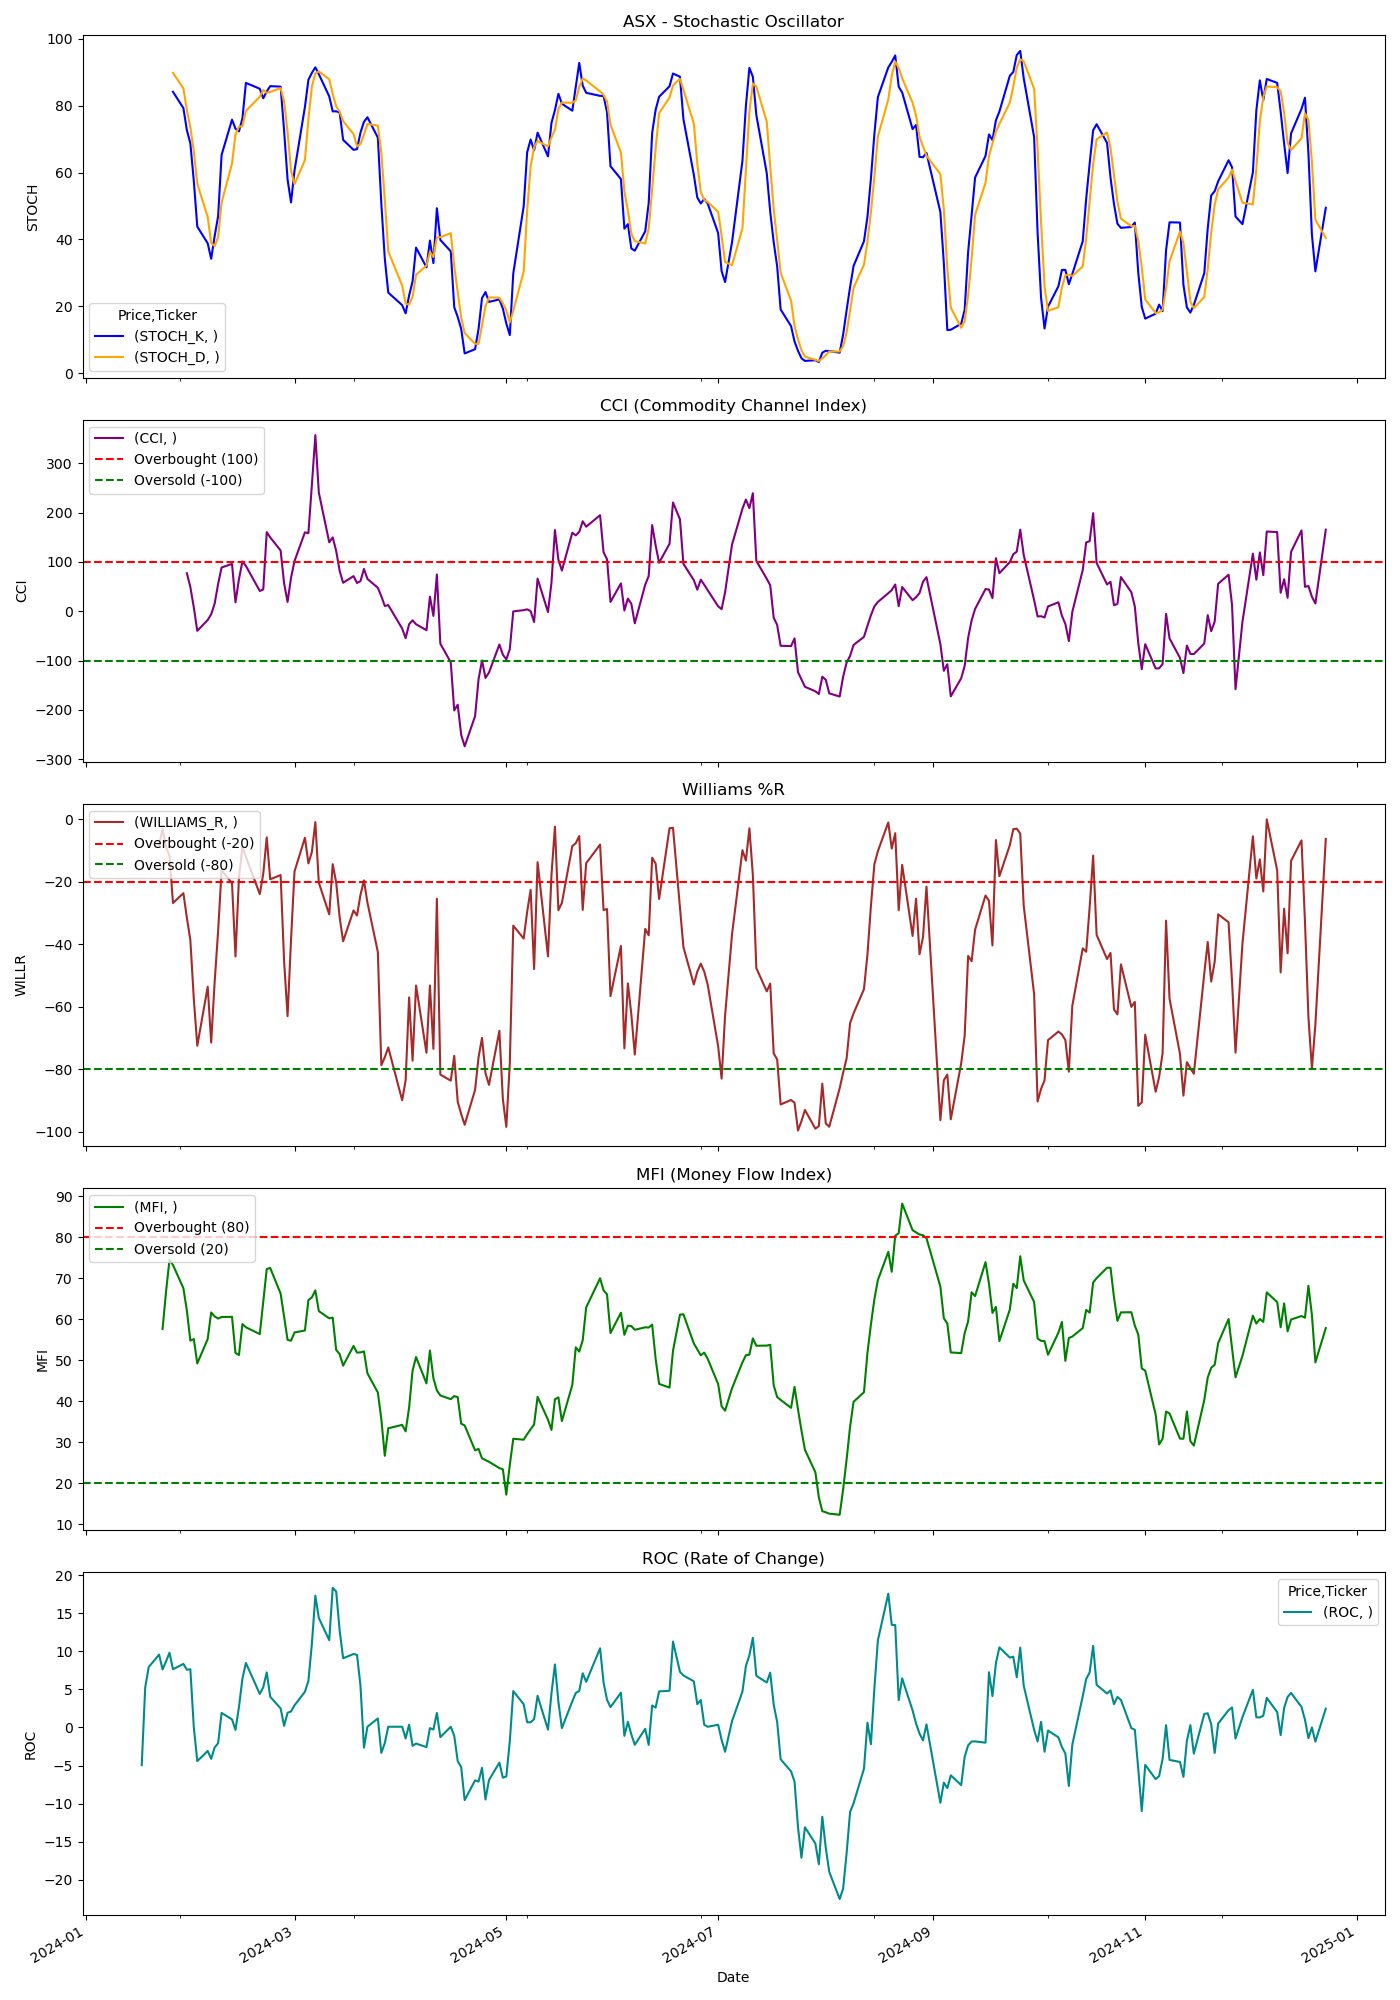

Values plotted in this chart, from the file beside it:
Price, Close, High, Low, Open, Volume, STOCH_K, STOCH_D, CCI, WILLIAMS_R, MFI, ROC
Ticker, ASX, ASX, ASX, ASX, ASX, , , , , , 
Date, , , , , , , , , , , 
2024-01-02, 8.822, 8.977, 8.754, 8.968, 6495800, , , , , , 
2024-01-03, 8.356, 8.55, 8.336, 8.55, 7122700, , , , , , 
2024-01-04, 8.346, 8.492, 8.346, 8.414, 6012600, , , , , , 
2024-01-05, 8.326, 8.414, 8.258, 8.307, 4537900, , , , , , 
2024-01-08, 8.55, 8.56, 8.326, 8.326, 5940400, , , , , , 
2024-01-09, 8.511, 8.55, 8.385, 8.453, 4918800, , , , , , 
2024-01-10, 8.521, 8.569, 8.404, 8.53, 4944100, , , , , , 
2024-01-11, 8.521, 8.569, 8.365, 8.472, 6616900, , , , , , 
2024-01-12, 8.501, 8.628, 8.501, 8.53, 3549100, , , , , , 
2024-01-16, 8.472, 8.521, 8.356, 8.433, 4890900, , , , , , 
2024-01-17, 8.385, 8.404, 8.268, 8.375, 5709600, , , , , , -4.956
2024-01-18, 8.793, 8.803, 8.618, 8.628, 8272400, , , , , , 5.233
2024-01-19, 9.007, 9.036, 8.841, 8.851, 7966700, , , , , , 7.916
2024-01-22, 9.123, 9.201, 9.075, 9.123, 4359100, , , , -8.247, , 9.568
2024-01-23, 9.201, 9.23, 9.104, 9.123, 5563700, , , , -3, 57.63, 7.614
2024-01-24, 9.249, 9.347, 9.181, 9.24, 7511700, , , , -8.929, 66.74, 8.676
2024-01-25, 9.356, 9.502, 9.347, 9.395, 7152900, , , , -11.72, 74.54, 9.806
2024-01-26, 9.172, 9.337, 9.152, 9.298, 5485800, 84.19, 89.86, , -26.77, 73.24, 7.64
2024-01-29, 9.211, 9.23, 9.104, 9.181, 4052300, 79.3, 85.2, , -23.62, 67.57, 8.343
2024-01-30, 9.113, 9.279, 9.104, 9.249, 4100500, 72.7, 78.73, 77.07, -31.5, 62.12, 7.569
2024-01-31, 9.026, 9.162, 8.939, 9.094, 6740000, 68.77, 73.59, 49.27, -38.58, 54.79, 7.648
2024-02-01, 8.793, 8.987, 8.754, 8.948, 5769800, 57.48, 66.32, 7.552, -57.48, 55.17, 0.0
2024-02-02, 8.608, 8.725, 8.55, 8.725, 6584500, 43.83, 56.69, -39.81, -72.44, 49.22, -4.423
2024-02-05, 8.841, 8.851, 8.589, 8.589, 5669000, 38.85, 46.72, -17.79, -53.54, 55.19, -3.088
2024-02-06, 8.822, 8.9, 8.773, 8.841, 5897500, 34.2, 38.96, -6.158, -71.43, 61.66, -4.118
2024-02-07, 9.007, 9.007, 8.812, 8.929, 5977300, 41, 38.01, 15.2, -52.04, 60.7, -2.626
2024-02-08, 9.162, 9.249, 8.968, 9.007, 6756000, 46.94, 40.71, 55.43, -35.71, 60.18, -2.077
2024-02-09, 9.347, 9.347, 9.152, 9.24, 5033400, 65.31, 51.08, 88.72, -16.33, 60.55, 1.907
2024-02-12, 9.308, 9.434, 9.279, 9.356, 5563000, 75.85, 62.7, 95.98, -20.41, 60.59, 1.055
2024-02-13, 9.084, 9.162, 8.997, 9.143, 6859900, 73.13, 71.43, 18.05, -43.88, 51.78, -0.3198
2024-02-14, 9.269, 9.288, 9.172, 9.211, 6439300, 72.34, 73.77, 64.97, -18.68, 51.27, 2.691
2024-02-15, 9.356, 9.434, 9.279, 9.347, 6628200, 76.22, 73.9, 101, -8.791, 58.83, 6.409
2024-02-16, 9.337, 9.444, 9.279, 9.347, 5043700, 86.86, 78.47, 92.03, -11.96, 58.05, 8.465
2024-02-20, 9.23, 9.298, 9.162, 9.279, 6486000, 85.11, 82.73, 41.03, -23.91, 56.38, 4.396
2024-02-21, 9.288, 9.298, 9.143, 9.152, 7007300, 82.25, 84.74, 44.19, -17.39, 64.42, 5.286
2024-02-22, 9.658, 9.726, 9.415, 9.415, 9068800, 84.3, 83.89, 160.5, -5.785, 72.25, 7.228
2024-02-23, 9.531, 9.755, 9.502, 9.735, 5588700, 85.89, 84.15, 149.8, -19.17, 72.54, 4.03
2024-02-26, 9.58, 9.599, 9.502, 9.56, 5394900, 85.74, 85.31, 123.2, -17.82, 66.26, 2.495
2024-02-27, 9.327, 9.463, 9.308, 9.453, 4486900, 72.55, 81.39, 56.67, -45.36, 60.61, 0.2088
2024-02-28, 9.259, 9.298, 9.181, 9.298, 4179400, 57.95, 72.08, 18.88, -62.96, 54.97, 1.925
2024-02-29, 9.463, 9.492, 9.327, 9.385, 6148300, 51.07, 60.52, 67.92, -38.46, 54.76, 2.096
2024-03-01, 9.628, 9.658, 9.376, 9.434, 8731200, 60.64, 56.55, 101.7, -16.67, 56.78, 2.908
2024-03-04, 9.774, 9.823, 9.706, 9.745, 6268300, 79.66, 63.79, 160.1, -5.882, 57.26, 4.683
2024-03-05, 9.794, 9.9, 9.706, 9.716, 6179500, 87.78, 76.03, 158.2, -14.1, 64.69, 6.105
2024-03-06, 10.31, 10.44, 10.07, 10.07, 7316100, 89.86, 85.77, 256, -10.45, 65.34, 10.98
2024-03-07, 11.33, 11.35, 10.87, 10.87, 9479000, 91.52, 89.72, 357.3, -0.8811, 67.05, 17.3
2024-03-08, 10.9, 11.34, 10.9, 11.19, 10845900, 89.47, 90.28, 240.6, -20.26, 61.99, 14.37
2024-03-11, 10.68, 10.77, 10.49, 10.74, 8259100, 82.82, 87.94, 139.8, -30.4, 60.23, 11.46
2024-03-12, 11.04, 11.06, 10.77, 10.86, 6302300, 78.33, 83.54, 149.9, -14.35, 60.4, 18.33
2024-03-13, 10.91, 11.05, 10.86, 10.93, 6432700, 78.36, 79.84, 122.4, -20.18, 52.53, 17.84
2024-03-14, 10.67, 10.83, 10.59, 10.72, 6836400, 78.03, 78.24, 81.85, -31.39, 51.5, 12.73
2024-03-15, 10.5, 10.65, 10.48, 10.6, 10377200, 69.81, 75.4, 57.71, -39.01, 48.67, 9.082
2024-03-18, 10.72, 10.9, 10.65, 10.81, 5674000, 66.82, 71.55, 71.22, -29.15, 53.5, 9.642
2024-03-19, 10.73, 10.8, 10.52, 10.77, 6786400, 67.02, 67.88, 57.25, -30.77, 51.86, 9.524
2024-03-20, 10.87, 10.92, 10.54, 10.55, 5512200, 71.98, 68.61, 61.12, -24.14, 51.92, 5.467
2024-03-21, 11.03, 11.2, 11, 11.1, 7992000, 75.19, 71.4, 85.85, -19.53, 52.14, -2.659
2024-03-22, 10.91, 11.05, 10.87, 10.94, 5249500, 76.57, 74.58, 65.58, -26.63, 46.81, 0.08912
2024-03-25, 10.8, 10.9, 10.76, 10.8, 3717800, 70.47, 74.08, 47.48, -42.42, 42.12, 1.183
... 189 more rows
